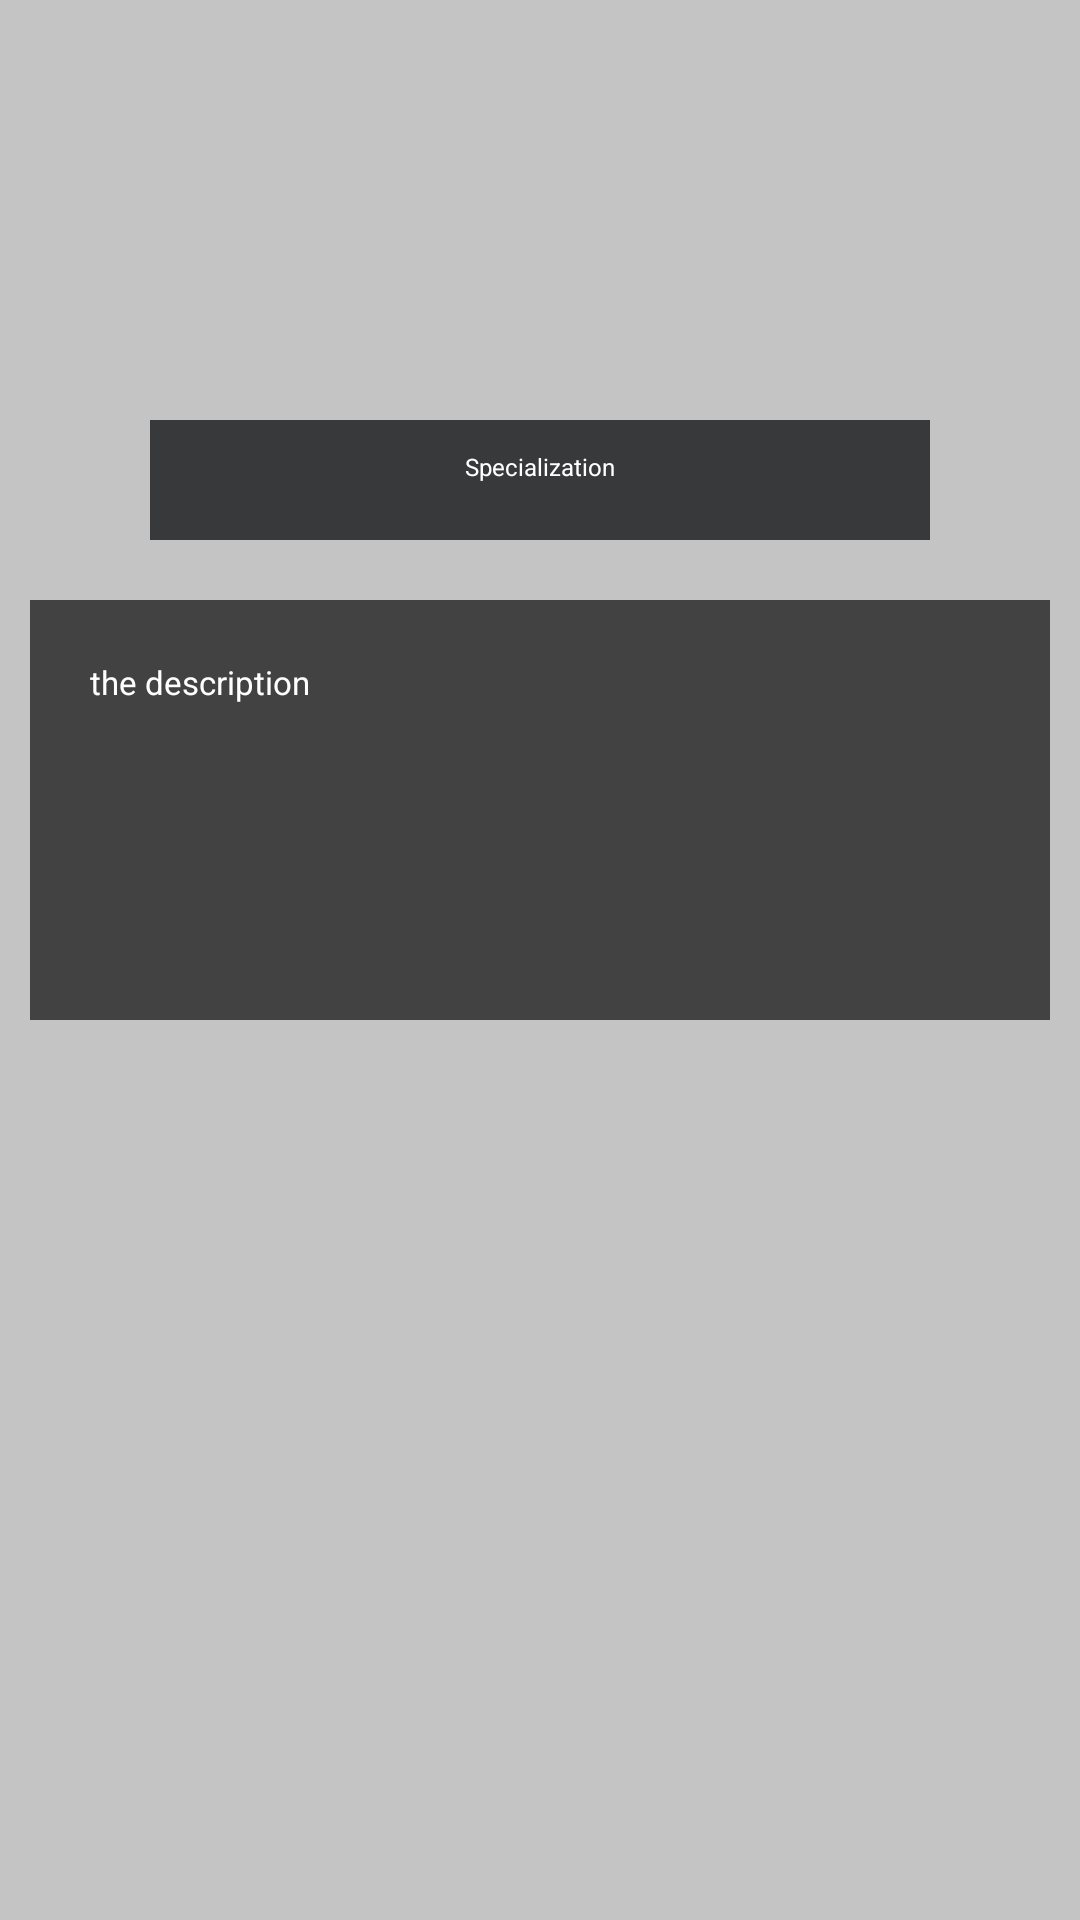

Layout XML and referenced resources for this Android screen:
<!-- AndroidManifest.xml: application theme AppTheme -->
<!-- res/layout/activity_specialization_description.xml -->
<?xml version="1.0" encoding="utf-8"?>
<androidx.constraintlayout.widget.ConstraintLayout xmlns:android="http://schemas.android.com/apk/res/android"
    xmlns:app="http://schemas.android.com/apk/res-auto"
    xmlns:tools="http://schemas.android.com/tools"
    android:layout_width="match_parent"
    android:layout_height="match_parent"
    tools:context=".Fragments.Hospital.SpecializationDescription"
    android:background="@color/cardview_shadow_start_color">


    <TextView
        android:id="@+id/titletext"
        android:layout_width="match_parent"
        android:layout_height="40dp"
        android:layout_marginEnd="50dp"
        android:background="@color/appBar"
        android:hint="Specialization"
        android:padding="10dp"
        android:textAlignment="center"
        android:textColor="@color/colorWhite"
        android:textColorHint="@color/colorWhite"
        android:textSize="8sp"
        android:layout_marginStart="50dp"
        android:layout_marginBottom="20dp"
        app:layout_constraintBottom_toTopOf="@+id/descriptiontext"
        app:layout_constraintEnd_toEndOf="parent"
        app:layout_constraintStart_toStartOf="parent"
        />

    <TextView
        android:id="@+id/descriptiontext"
        android:layout_width="match_parent"
        android:layout_height="match_parent"
        android:layout_marginStart="10dp"
        android:layout_marginTop="200dp"
        android:layout_marginEnd="10dp"
        android:scrollbars="vertical"
        android:background="@color/cardview_dark_background"
        android:hint="the description"
        android:padding="20dp"
        android:layout_marginBottom="300dp"
        android:textColor="@color/colorWhite"
        android:textColorHint="@color/colorWhite"
        android:textSize="11sp"
        app:layout_constraintEnd_toEndOf="parent"
        app:layout_constraintStart_toStartOf="parent"

        />


</androidx.constraintlayout.widget.ConstraintLayout>
<!-- resources referenced by this layout -->
<resources>
  <color name="appBar">#37393A</color>
  <color name="colorWhite">#ffffff</color>
  <style name="AppTheme" parent="AppTheme.Base">
              
          </style>
  <style name="AppTheme.Base" parent="Theme.AppCompat.Light.NoActionBar">
              <item name="colorPrimary">@color/dashboard</item>
              <item name="colorPrimaryDark">@color/appBar</item>
              <item name="colorAccent">@color/filler</item>
  
          </style>
  <color name="dashboard">#333241</color>
  <color name="filler">#403D3D</color>
</resources>
